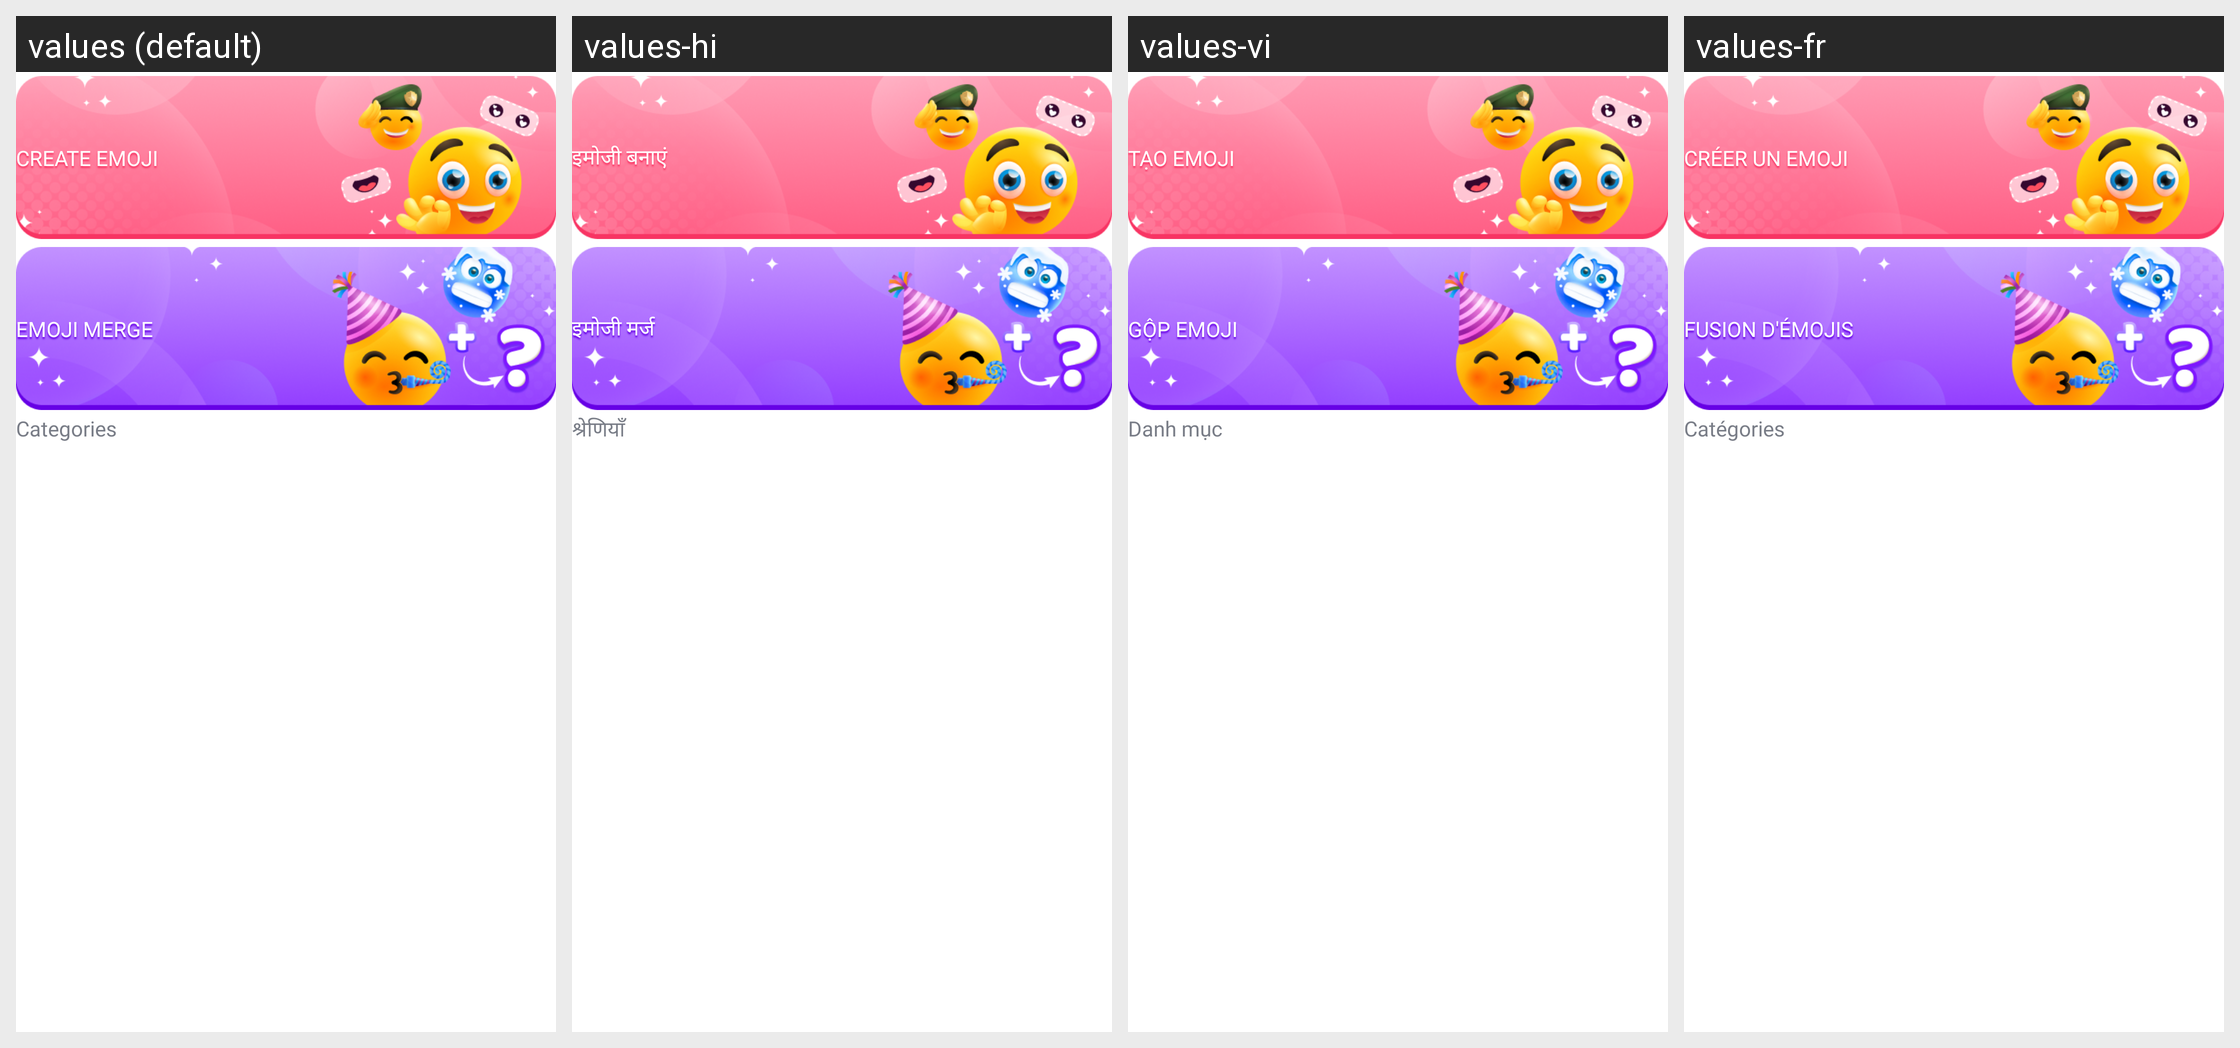

For this localized Android screen grid, give each drawn string resource with its value in every locale shown.
Android screen res/layout/fragment_home.xml rendered under 4 locales, left to right: values (default), values-hi, values-vi, values-fr. Device: Nexus 5 (rendered at 1080×1920; each locale shown at half size, 540×960, under a caption strip naming it); theme Theme.AIEmojiMaker.
Other locales in the repository, not shown: values-es, values-pt.
Strings drawn on this screen, with the default value and each locale's value (text and hints the layout hard-codes, and strings that could not be matched under every locale, appear in the picture but are not listed):

create_Emoji
  values: Create Emoji
  values-hi: इमोजी बनाएं
  values-vi: Tạo Emoji
  values-fr: Créer un Emoji

emoji_merge
  values: Emoji merge
  values-hi: इमोजी मर्ज
  values-vi: Gộp emoji
  values-fr: Fusion d'émojis

categories
  values: Categories
  values-hi: श्रेणियाँ
  values-vi: Danh mục
  values-fr: Catégories
